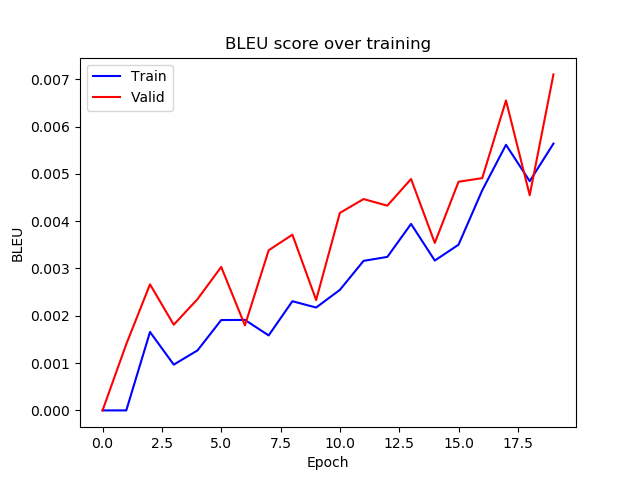

The file beside this chart, header and first rows:
epoch, train_bleu, valid_bleu
0, 3.0292862935781316e-07, 5.822879642243025e-07
1, 2.7833318954844156e-07, 0.001401
2, 0.001658, 0.002664
3, 0.0009674, 0.001811
4, 0.001268, 0.002351
5, 0.00191, 0.003032
6, 0.001913, 0.001797
7, 0.001585, 0.003385
8, 0.002308, 0.003714
9, 0.002174, 0.002333
10, 0.002547, 0.004174
11, 0.003161, 0.004467
12, 0.003244, 0.004328
13, 0.003942, 0.004891
14, 0.003167, 0.00354
15, 0.003502, 0.004832
16, 0.004653, 0.00491
17, 0.005614, 0.00655
18, 0.004845, 0.004548
19, 0.005639, 0.007102
